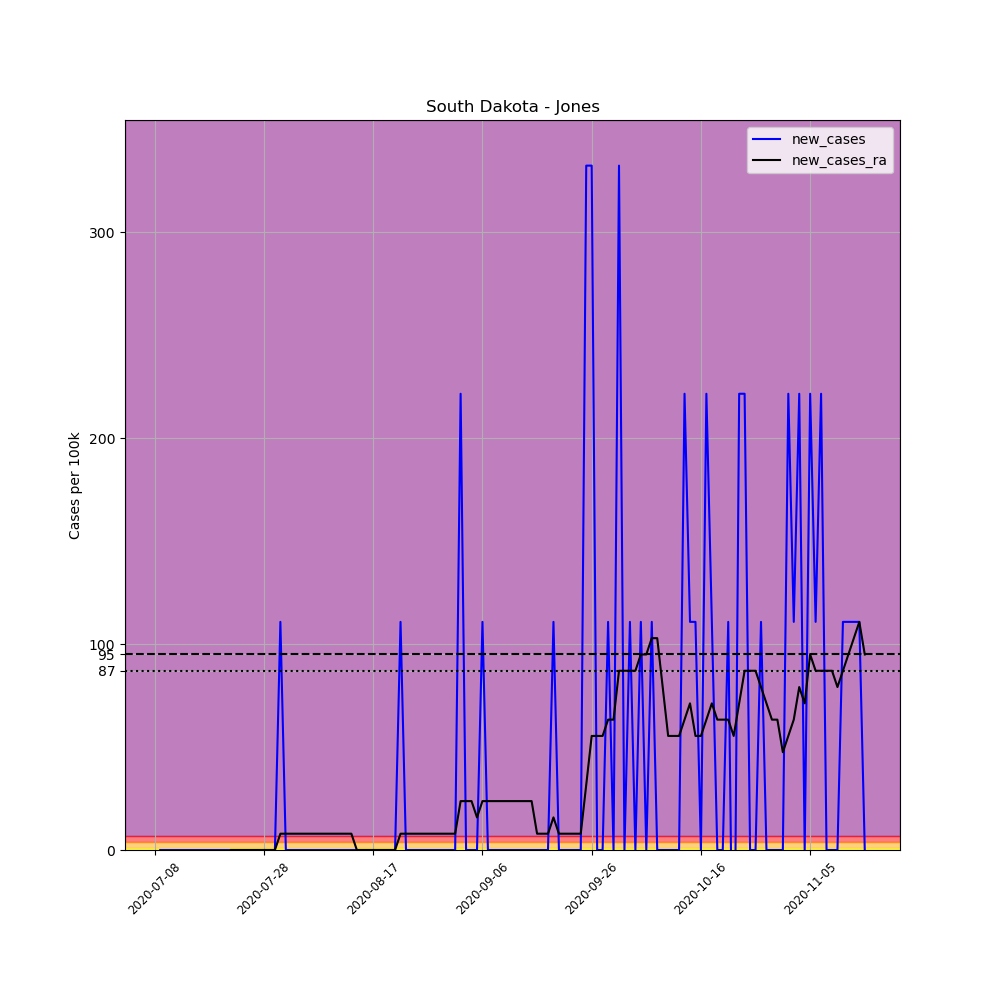

The table this chart was drawn from, first rows:
, date, county, state, fips, cases, deaths, COUNTY, STNAME, CTYNAME, POPESTIMATE2019, per_100k, new_cases, new_cases_ra
705127, 2020-07-08, Jones, South Dakota, 46075, 1, 0, 75, South Dakota, Jones, 903, 110.7, , 
705128, 2020-07-09, Jones, South Dakota, 46075, 1, 0, 75, South Dakota, Jones, 903, 110.7, 0.0, 
705129, 2020-07-10, Jones, South Dakota, 46075, 1, 0, 75, South Dakota, Jones, 903, 110.7, 0.0, 
705130, 2020-07-11, Jones, South Dakota, 46075, 1, 0, 75, South Dakota, Jones, 903, 110.7, 0.0, 
705131, 2020-07-12, Jones, South Dakota, 46075, 1, 0, 75, South Dakota, Jones, 903, 110.7, 0.0, 
705132, 2020-07-13, Jones, South Dakota, 46075, 1, 0, 75, South Dakota, Jones, 903, 110.7, 0.0, 
705133, 2020-07-14, Jones, South Dakota, 46075, 1, 0, 75, South Dakota, Jones, 903, 110.7, 0.0, 
705134, 2020-07-15, Jones, South Dakota, 46075, 1, 0, 75, South Dakota, Jones, 903, 110.7, 0.0, 
705135, 2020-07-16, Jones, South Dakota, 46075, 1, 0, 75, South Dakota, Jones, 903, 110.7, 0.0, 
705136, 2020-07-17, Jones, South Dakota, 46075, 1, 0, 75, South Dakota, Jones, 903, 110.7, 0.0, 
705137, 2020-07-18, Jones, South Dakota, 46075, 1, 0, 75, South Dakota, Jones, 903, 110.7, 0.0, 
705138, 2020-07-19, Jones, South Dakota, 46075, 1, 0, 75, South Dakota, Jones, 903, 110.7, 0.0, 
705139, 2020-07-20, Jones, South Dakota, 46075, 1, 0, 75, South Dakota, Jones, 903, 110.7, 0.0, 
705140, 2020-07-21, Jones, South Dakota, 46075, 1, 0, 75, South Dakota, Jones, 903, 110.7, 0.0, 
705141, 2020-07-22, Jones, South Dakota, 46075, 1, 0, 75, South Dakota, Jones, 903, 110.7, 0.0, 0.0
705142, 2020-07-23, Jones, South Dakota, 46075, 1, 0, 75, South Dakota, Jones, 903, 110.7, 0.0, 0.0
705143, 2020-07-24, Jones, South Dakota, 46075, 1, 0, 75, South Dakota, Jones, 903, 110.7, 0.0, 0.0
705144, 2020-07-25, Jones, South Dakota, 46075, 1, 0, 75, South Dakota, Jones, 903, 110.7, 0.0, 0.0
705145, 2020-07-26, Jones, South Dakota, 46075, 1, 0, 75, South Dakota, Jones, 903, 110.7, 0.0, 0.0
705146, 2020-07-27, Jones, South Dakota, 46075, 1, 0, 75, South Dakota, Jones, 903, 110.7, 0.0, 0.0
705147, 2020-07-28, Jones, South Dakota, 46075, 1, 0, 75, South Dakota, Jones, 903, 110.7, 0.0, 0.0
705148, 2020-07-29, Jones, South Dakota, 46075, 1, 0, 75, South Dakota, Jones, 903, 110.7, 0.0, 0.0
705149, 2020-07-30, Jones, South Dakota, 46075, 1, 0, 75, South Dakota, Jones, 903, 110.7, 0.0, 0.0
705150, 2020-07-31, Jones, South Dakota, 46075, 2, 0, 75, South Dakota, Jones, 903, 221.5, 110.7, 7.91
705151, 2020-08-01, Jones, South Dakota, 46075, 2, 0, 75, South Dakota, Jones, 903, 221.5, 0.0, 7.91
705152, 2020-08-02, Jones, South Dakota, 46075, 2, 0, 75, South Dakota, Jones, 903, 221.5, 0.0, 7.91
705153, 2020-08-03, Jones, South Dakota, 46075, 2, 0, 75, South Dakota, Jones, 903, 221.5, 0.0, 7.91
705154, 2020-08-04, Jones, South Dakota, 46075, 2, 0, 75, South Dakota, Jones, 903, 221.5, 0.0, 7.91
705155, 2020-08-05, Jones, South Dakota, 46075, 2, 0, 75, South Dakota, Jones, 903, 221.5, 0.0, 7.91
705156, 2020-08-06, Jones, South Dakota, 46075, 2, 0, 75, South Dakota, Jones, 903, 221.5, 0.0, 7.91
705157, 2020-08-07, Jones, South Dakota, 46075, 2, 0, 75, South Dakota, Jones, 903, 221.5, 0.0, 7.91
705158, 2020-08-08, Jones, South Dakota, 46075, 2, 0, 75, South Dakota, Jones, 903, 221.5, 0.0, 7.91
705159, 2020-08-09, Jones, South Dakota, 46075, 2, 0, 75, South Dakota, Jones, 903, 221.5, 0.0, 7.91
705160, 2020-08-10, Jones, South Dakota, 46075, 2, 0, 75, South Dakota, Jones, 903, 221.5, 0.0, 7.91
705161, 2020-08-11, Jones, South Dakota, 46075, 2, 0, 75, South Dakota, Jones, 903, 221.5, 0.0, 7.91
705162, 2020-08-12, Jones, South Dakota, 46075, 2, 0, 75, South Dakota, Jones, 903, 221.5, 0.0, 7.91
705163, 2020-08-13, Jones, South Dakota, 46075, 2, 0, 75, South Dakota, Jones, 903, 221.5, 0.0, 7.91
705164, 2020-08-14, Jones, South Dakota, 46075, 2, 0, 75, South Dakota, Jones, 903, 221.5, 0.0, 0.0
705165, 2020-08-15, Jones, South Dakota, 46075, 2, 0, 75, South Dakota, Jones, 903, 221.5, 0.0, 0.0
705166, 2020-08-16, Jones, South Dakota, 46075, 2, 0, 75, South Dakota, Jones, 903, 221.5, 0.0, 0.0
705167, 2020-08-17, Jones, South Dakota, 46075, 2, 0, 75, South Dakota, Jones, 903, 221.5, 0.0, 0.0
705168, 2020-08-18, Jones, South Dakota, 46075, 2, 0, 75, South Dakota, Jones, 903, 221.5, 0.0, 0.0
705169, 2020-08-19, Jones, South Dakota, 46075, 2, 0, 75, South Dakota, Jones, 903, 221.5, 0.0, 0.0
705170, 2020-08-20, Jones, South Dakota, 46075, 2, 0, 75, South Dakota, Jones, 903, 221.5, 0.0, 0.0
705171, 2020-08-21, Jones, South Dakota, 46075, 2, 0, 75, South Dakota, Jones, 903, 221.5, 0.0, 0.0
705172, 2020-08-22, Jones, South Dakota, 46075, 3, 0, 75, South Dakota, Jones, 903, 332.2, 110.7, 7.91
705173, 2020-08-23, Jones, South Dakota, 46075, 3, 0, 75, South Dakota, Jones, 903, 332.2, 0.0, 7.91
705174, 2020-08-24, Jones, South Dakota, 46075, 3, 0, 75, South Dakota, Jones, 903, 332.2, 0.0, 7.91
705175, 2020-08-25, Jones, South Dakota, 46075, 3, 0, 75, South Dakota, Jones, 903, 332.2, 0.0, 7.91
705176, 2020-08-26, Jones, South Dakota, 46075, 3, 0, 75, South Dakota, Jones, 903, 332.2, 0.0, 7.91
705177, 2020-08-27, Jones, South Dakota, 46075, 3, 0, 75, South Dakota, Jones, 903, 332.2, 0.0, 7.91
705178, 2020-08-28, Jones, South Dakota, 46075, 3, 0, 75, South Dakota, Jones, 903, 332.2, 0.0, 7.91
705179, 2020-08-29, Jones, South Dakota, 46075, 3, 0, 75, South Dakota, Jones, 903, 332.2, 0.0, 7.91
705180, 2020-08-30, Jones, South Dakota, 46075, 3, 0, 75, South Dakota, Jones, 903, 332.2, 0.0, 7.91
705181, 2020-08-31, Jones, South Dakota, 46075, 3, 0, 75, South Dakota, Jones, 903, 332.2, 0.0, 7.91
705182, 2020-09-01, Jones, South Dakota, 46075, 3, 0, 75, South Dakota, Jones, 903, 332.2, 0.0, 7.91
705183, 2020-09-02, Jones, South Dakota, 46075, 5, 0, 75, South Dakota, Jones, 903, 553.7, 221.5, 23.73
705184, 2020-09-03, Jones, South Dakota, 46075, 5, 0, 75, South Dakota, Jones, 903, 553.7, 0.0, 23.73
705185, 2020-09-04, Jones, South Dakota, 46075, 5, 0, 75, South Dakota, Jones, 903, 553.7, 0.0, 23.73
705186, 2020-09-05, Jones, South Dakota, 46075, 5, 0, 75, South Dakota, Jones, 903, 553.7, 0.0, 15.82
... 71 more rows
